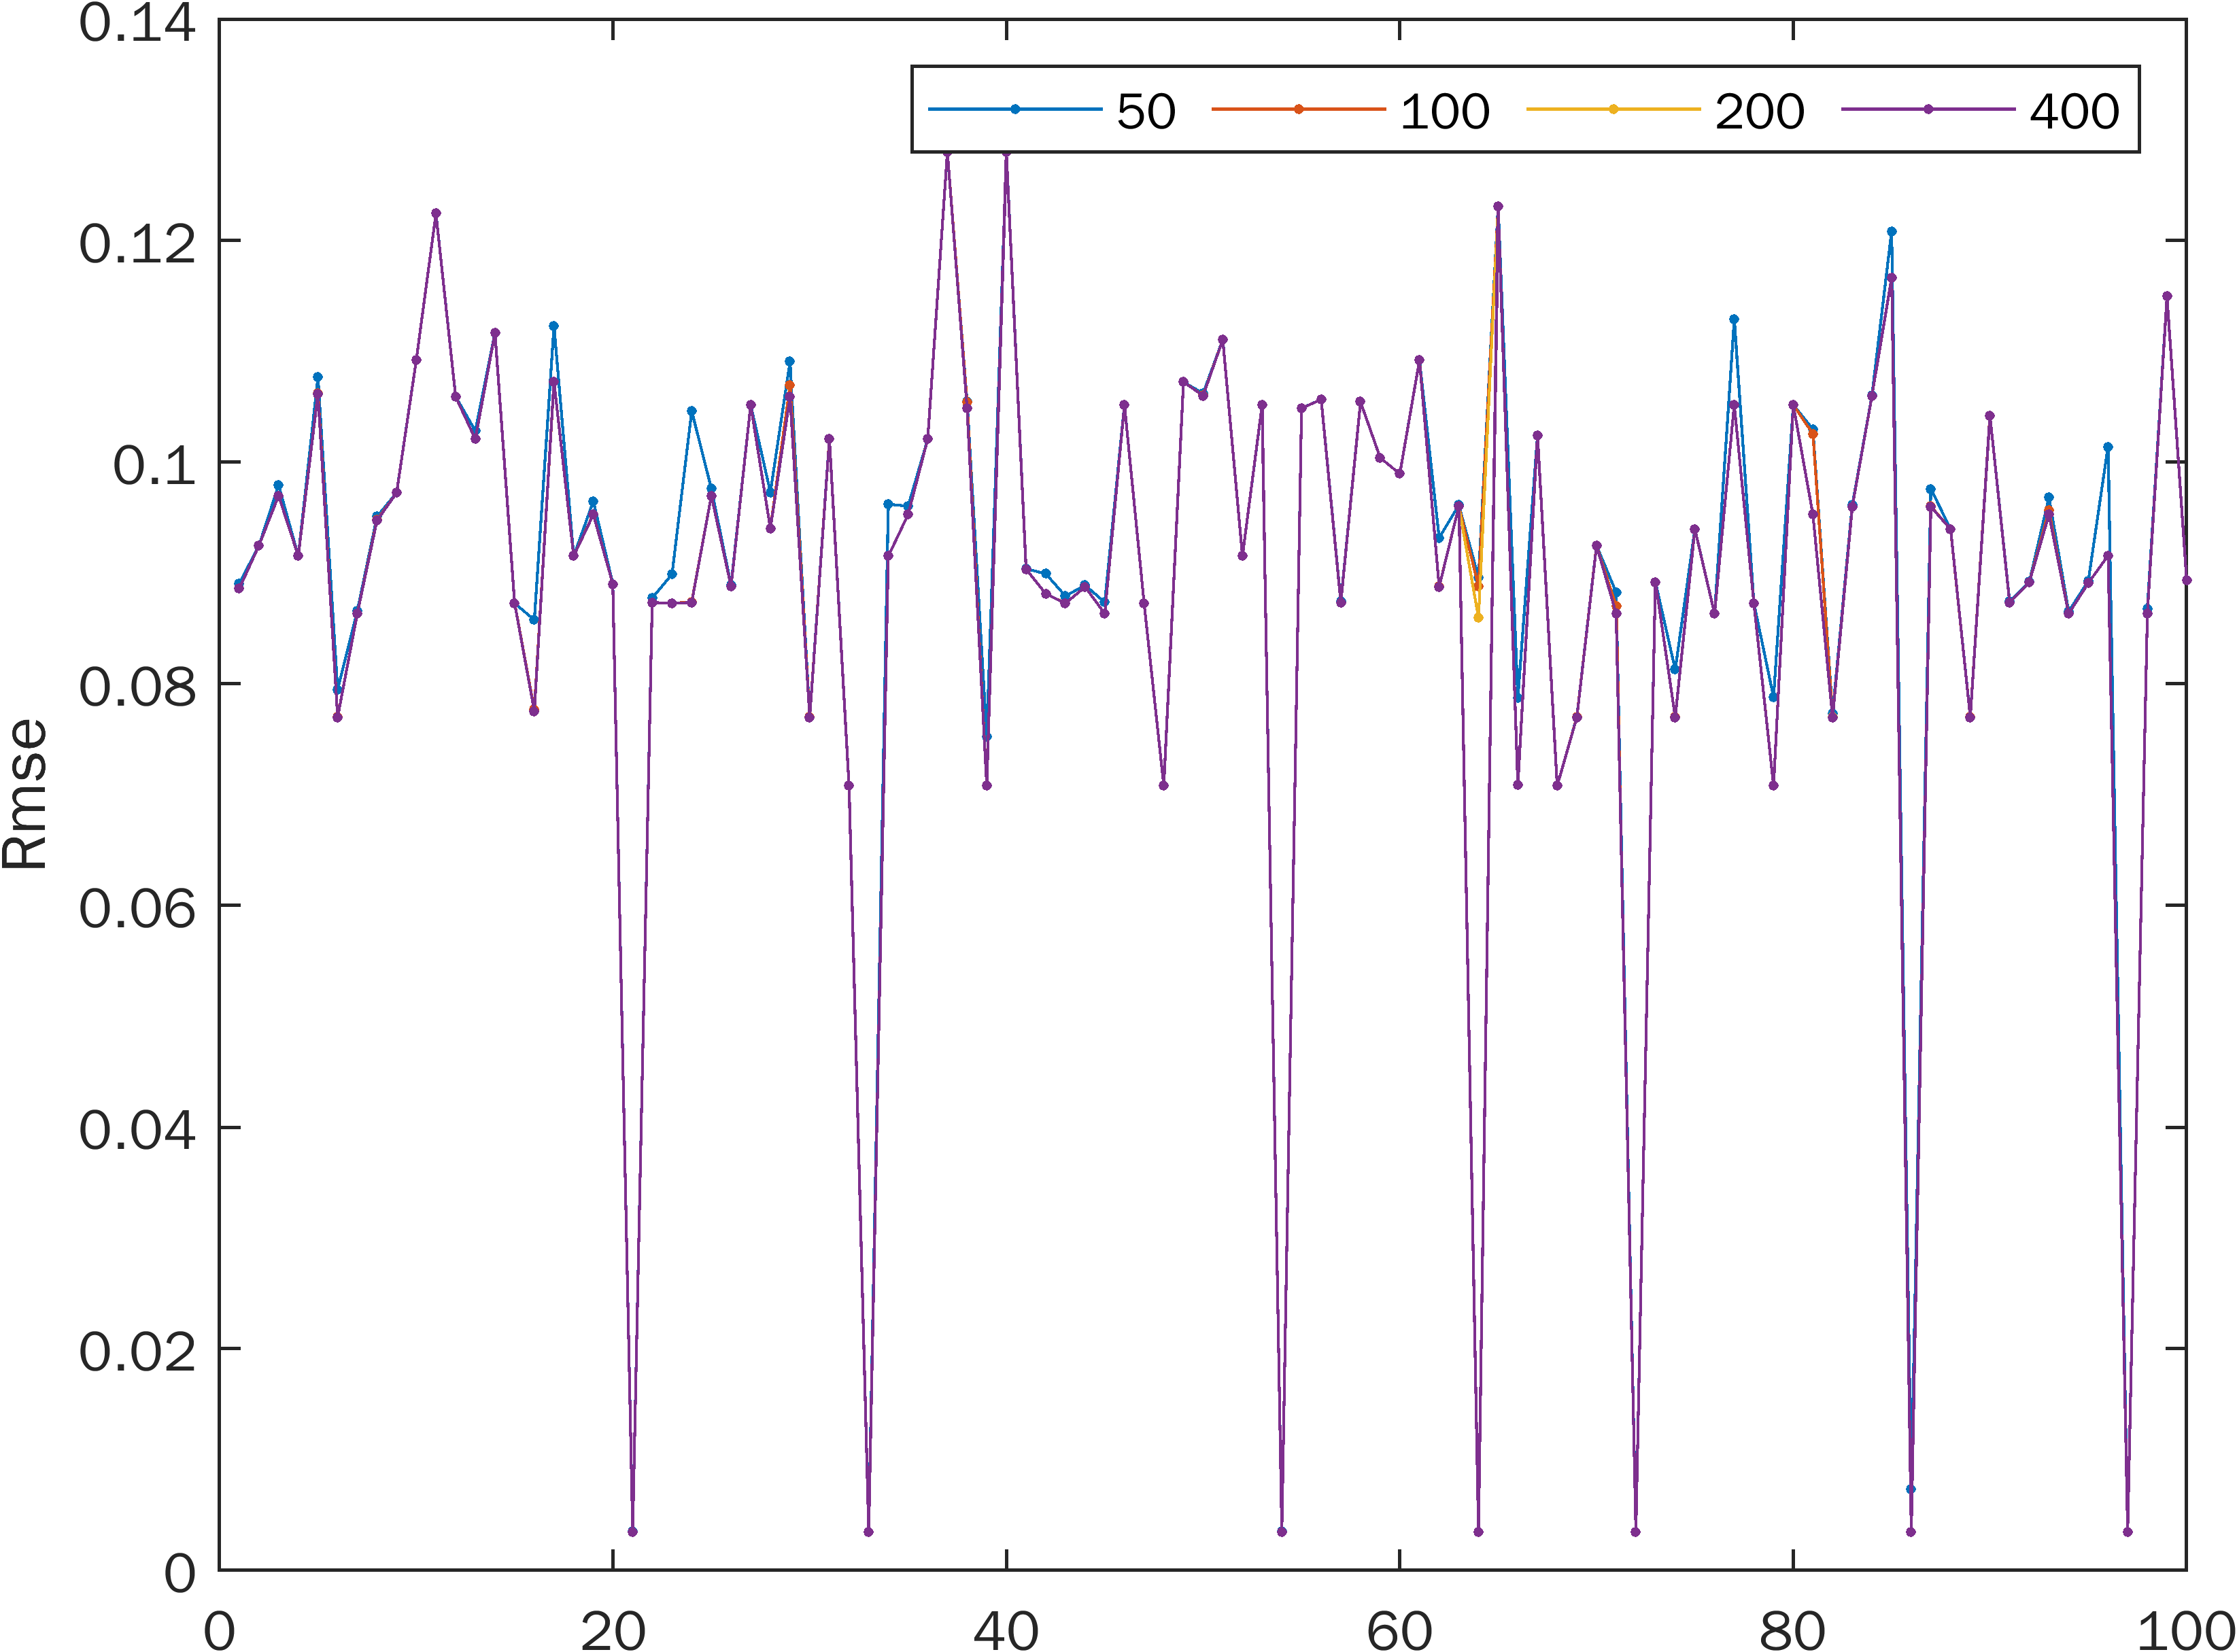

Values plotted in this chart, from the file beside it:
0.0890689194202423, 0.0885984227061272, 0.0885984227061272, 0.0885984227061272
0.09249, 0.09248, 0.09248, 0.09248
0.09794, 0.09699, 0.09699, 0.09699
0.09154, 0.09154, 0.09154, 0.09154
0.1077, 0.1063, 0.1062, 0.1062
0.0795, 0.07699, 0.07699, 0.07699
0.08659, 0.08634, 0.08634, 0.08634
0.0951, 0.09483, 0.09474, 0.09474
0.09726, 0.09725, 0.09725, 0.09725
0.1092, 0.1092, 0.1092, 0.1092
0.1225, 0.1225, 0.1225, 0.1225
0.1059, 0.1059, 0.1059, 0.1059
0.1028, 0.1021, 0.1021, 0.1021
0.1117, 0.1117, 0.1117, 0.1117
0.08728, 0.08728, 0.08728, 0.08728
0.08577, 0.0777, 0.07753, 0.07753
0.1123, 0.1073, 0.1073, 0.1073
0.09154, 0.09154, 0.09154, 0.09154
0.09649, 0.09533, 0.09528, 0.09528
0.08897, 0.08897, 0.08897, 0.08897
0.003525, 0.003494, 0.003494, 0.003494
0.08777, 0.08735, 0.08735, 0.08735
0.0899, 0.08728, 0.08728, 0.08728
0.1046, 0.0874, 0.08735, 0.08735
0.09763, 0.09699, 0.09699, 0.09699
0.08893, 0.08879, 0.08879, 0.08879
0.1052, 0.1052, 0.1052, 0.1052
0.0973, 0.09403, 0.09402, 0.09402
0.1091, 0.107, 0.1059, 0.1059
0.07705, 0.07702, 0.07699, 0.07699
0.1021, 0.1021, 0.1021, 0.1021
0.0708, 0.0708, 0.0708, 0.0708
0.003496, 0.003494, 0.003494, 0.003494
0.09622, 0.09154, 0.09154, 0.09154
0.09604, 0.09528, 0.09528, 0.09528
0.1021, 0.1021, 0.1021, 0.1021
0.128, 0.128, 0.128, 0.128
0.1055, 0.1054, 0.1049, 0.1049
0.07527, 0.0708, 0.0708, 0.0708
0.128, 0.128, 0.128, 0.128
0.09039, 0.09036, 0.09036, 0.09036
0.08994, 0.08813, 0.08813, 0.08813
0.08794, 0.08728, 0.08728, 0.08728
0.08891, 0.08876, 0.08876, 0.08876
0.08737, 0.08634, 0.08634, 0.08634
0.1052, 0.1052, 0.1052, 0.1052
0.08727, 0.08727, 0.08727, 0.08727
0.0708, 0.0708, 0.0708, 0.0708
0.1073, 0.1073, 0.1073, 0.1073
0.1062, 0.106, 0.106, 0.106
0.1111, 0.1111, 0.1111, 0.1111
0.09155, 0.09154, 0.09154, 0.09154
0.1052, 0.1052, 0.1052, 0.1052
0.003505, 0.003494, 0.003494, 0.003494
0.1049, 0.1049, 0.1049, 0.1049
0.1057, 0.1057, 0.1057, 0.1057
0.08743, 0.08735, 0.08735, 0.08735
0.1055, 0.1055, 0.1055, 0.1055
0.1004, 0.1004, 0.1004, 0.1004
0.09896, 0.09896, 0.09896, 0.09896
0.1092, 0.1092, 0.1092, 0.1092
... 39 more rows
